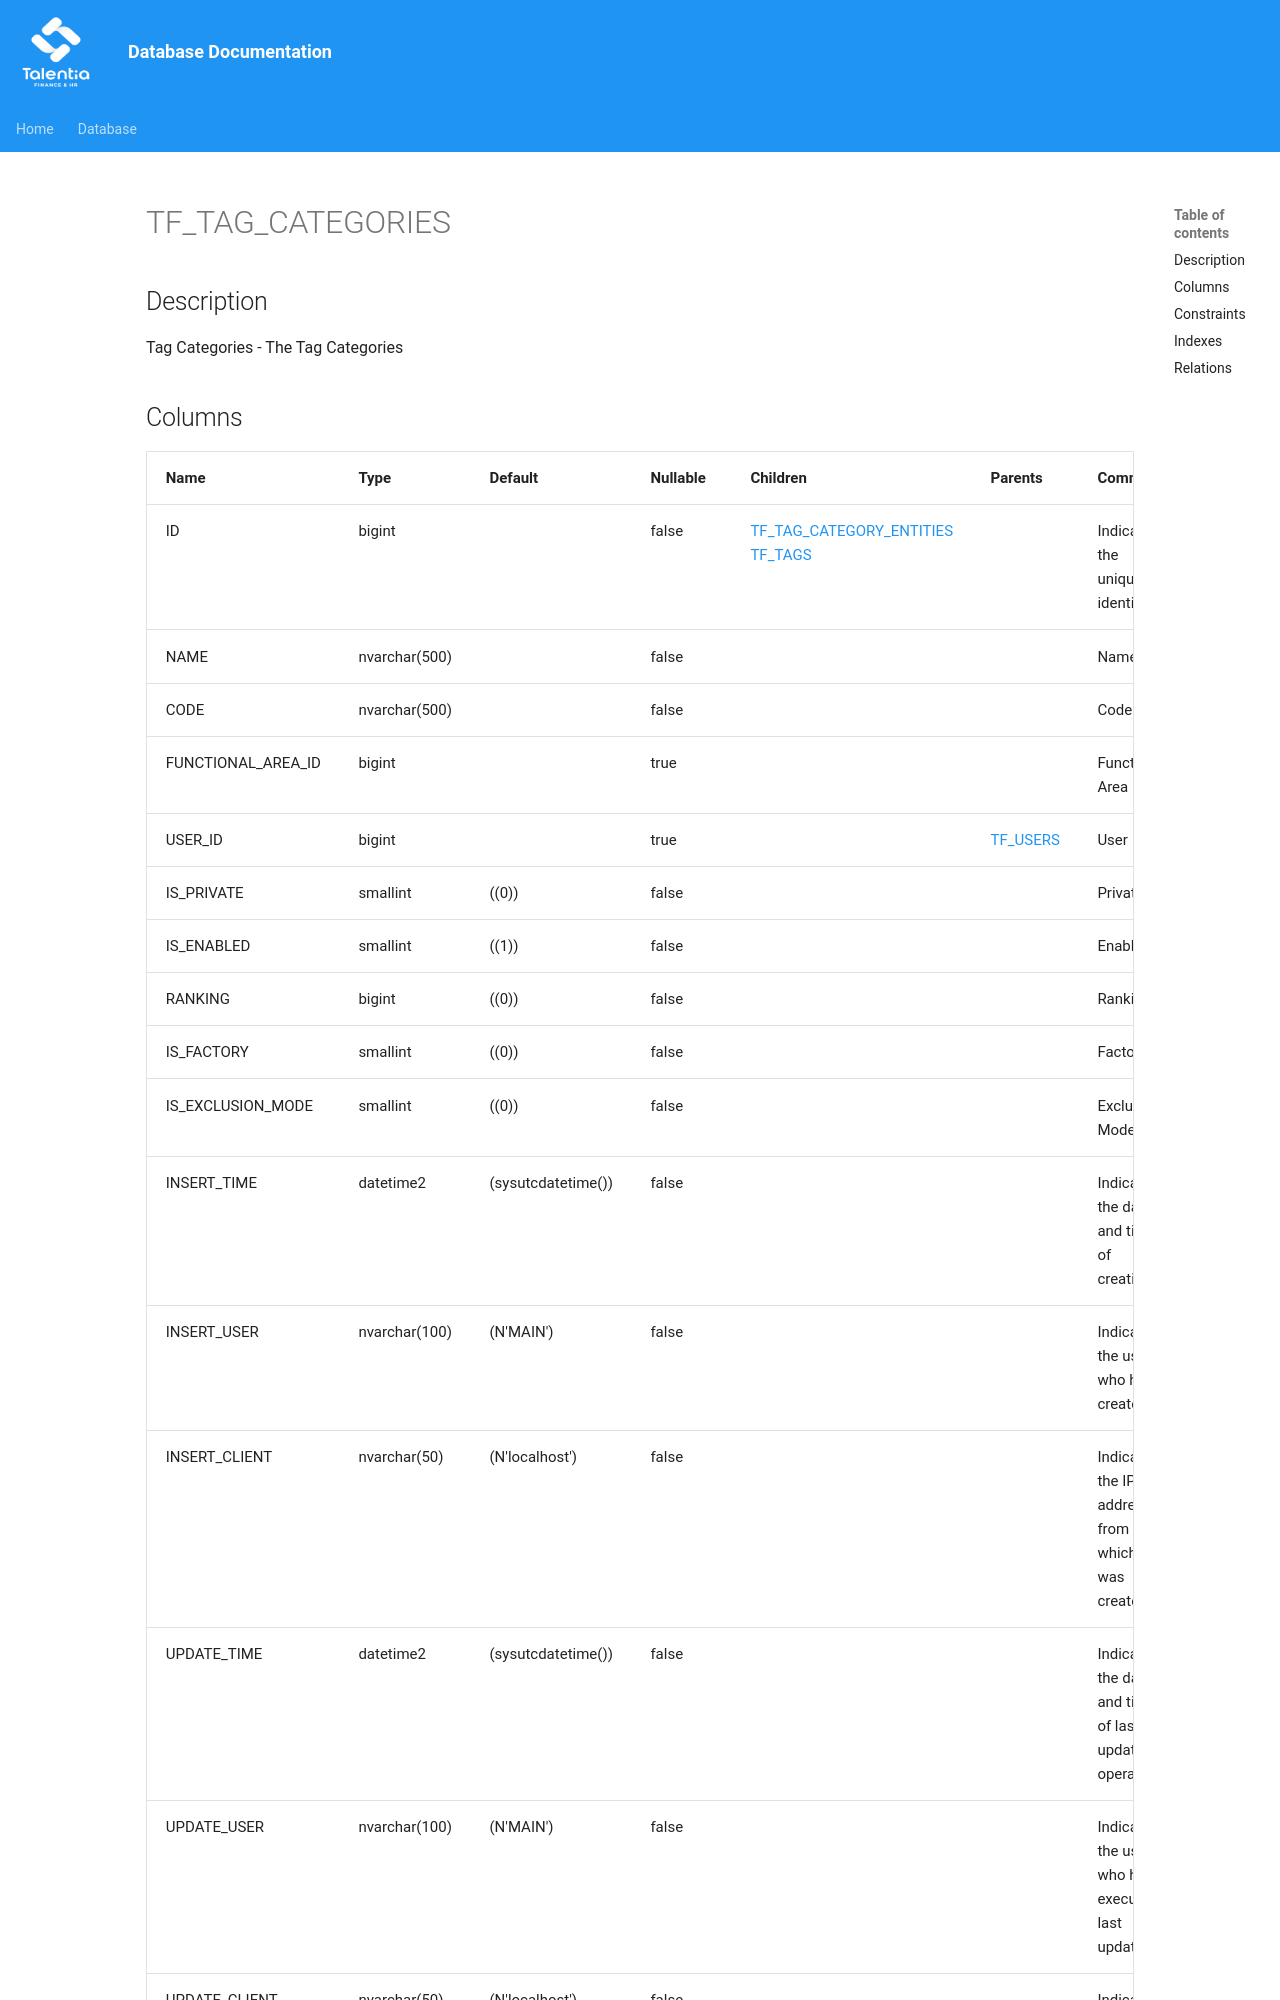

repository: giovanniporcelli/documentazione-db · page: schema/TF_TAG_CATEGORIES/index.html · generator: mkdocs

# TF_TAG_CATEGORIES

## Description

Tag Categories - The Tag Categories  


## Columns

| Name | Type | Default | Nullable | Children | Parents | Comment |
| ---- | ---- | ------- | -------- | -------- | ------- | ------- |
| ID | bigint |  | false | [TF_TAG_CATEGORY_ENTITIES](TF_TAG_CATEGORY_ENTITIES.md) [TF_TAGS](TF_TAGS.md) |  | Indicates the unique identifier |
| NAME | nvarchar(500) |  | false |  |  | Name |
| CODE | nvarchar(500) |  | false |  |  | Code |
| FUNCTIONAL_AREA_ID | bigint |  | true |  |  | Functional Area |
| USER_ID | bigint |  | true |  | [TF_USERS](TF_USERS.md) | User |
| IS_PRIVATE | smallint | ((0)) | false |  |  | Private |
| IS_ENABLED | smallint | ((1)) | false |  |  | Enabled |
| RANKING | bigint | ((0)) | false |  |  | Ranking |
| IS_FACTORY | smallint | ((0)) | false |  |  | Factory |
| IS_EXCLUSION_MODE |
